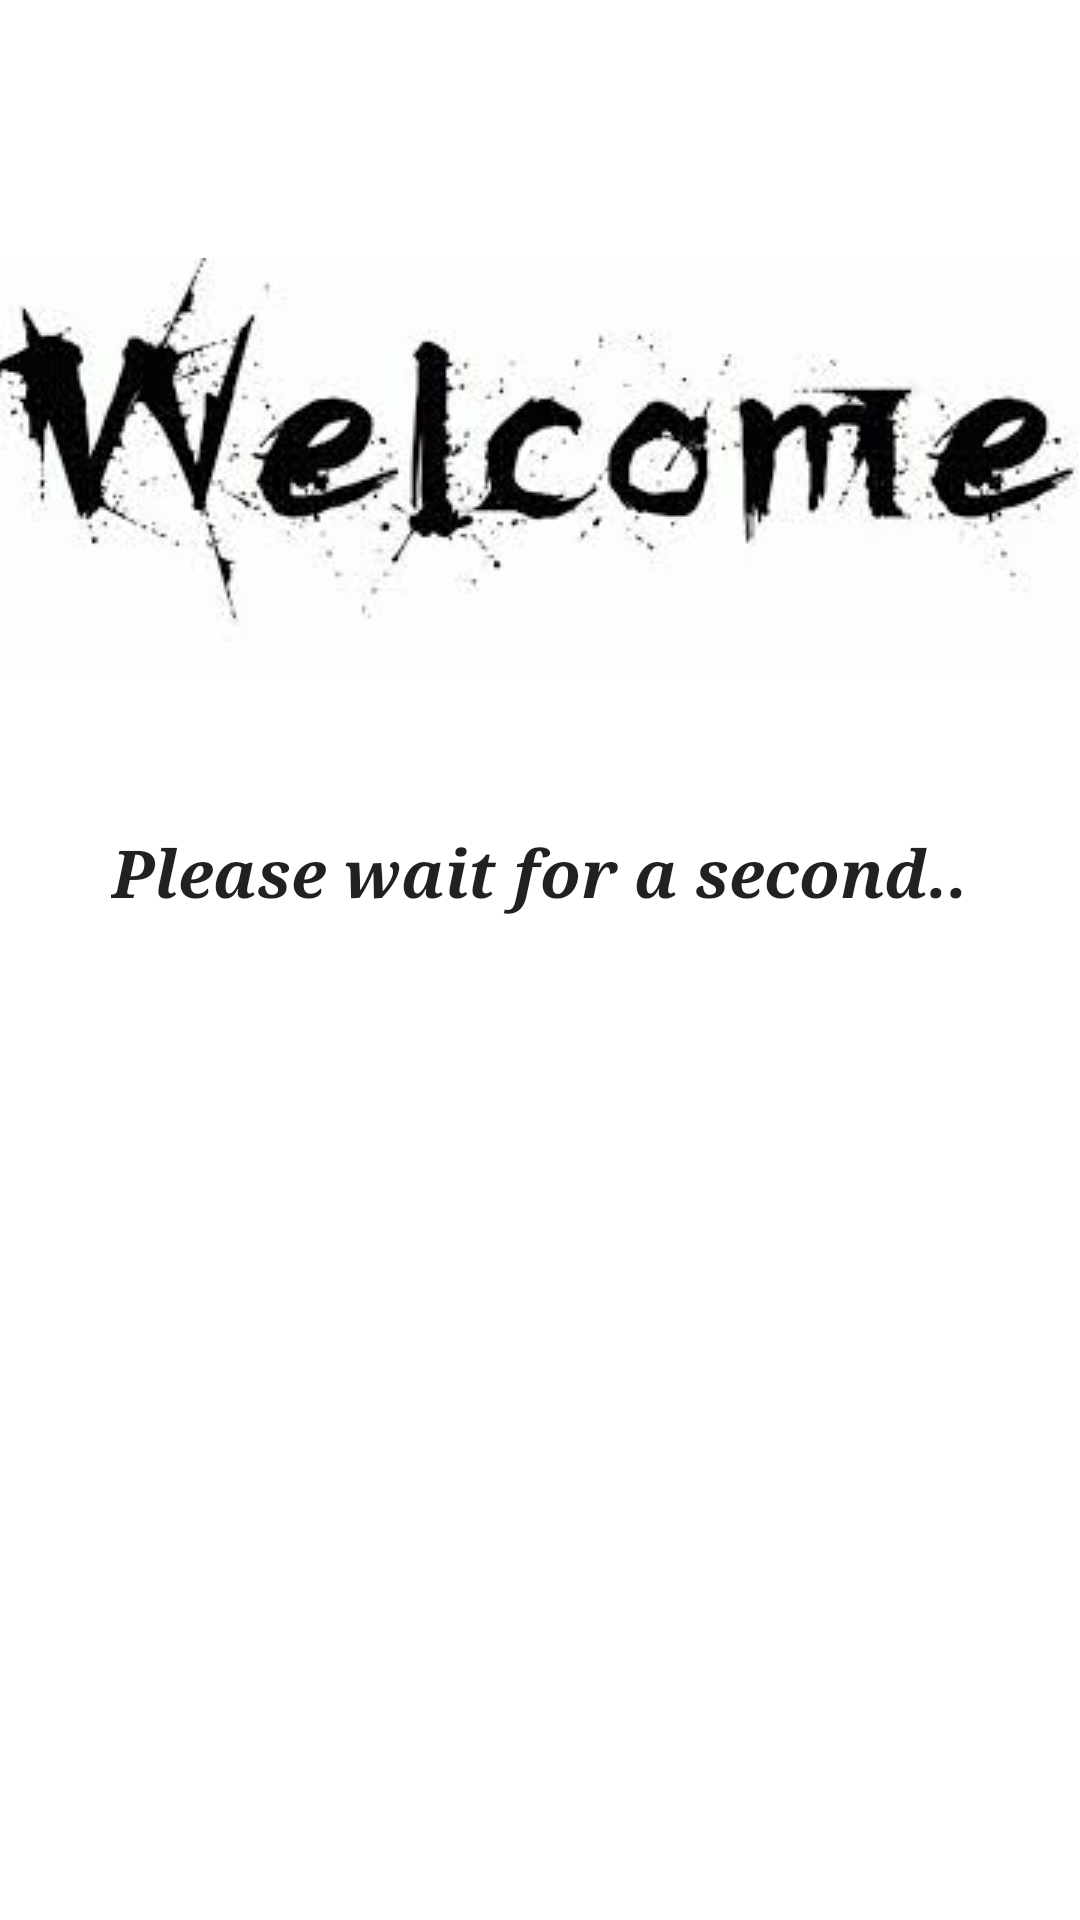

Write the Android layout XML for this screen, with the resource values it uses.
<!-- AndroidManifest.xml: activity theme AppTheme.NoActionBar -->
<!-- res/layout/activity_first.xml -->
<?xml version="1.0" encoding="utf-8"?>

<RelativeLayout xmlns:android="http://schemas.android.com/apk/res/android"
    xmlns:tools="http://schemas.android.com/tools"
    android:layout_width="match_parent"
    android:layout_height="match_parent"
    android:paddingBottom="@dimen/activity_vertical_margin"
    android:paddingLeft="@dimen/activity_horizontal_margin"
    android:paddingRight="@dimen/activity_horizontal_margin"
    android:paddingTop="@dimen/activity_vertical_margin"
    tools:context="com.dsaptal.reversi.FirstActivity"
    android:background="#ffffff">

    <ImageView
        android:layout_width="wrap_content"
        android:layout_height="wrap_content"
        android:id="@+id/imageView"
        android:src="@drawable/welcomelogo"
        android:layout_alignParentTop="true"
        android:layout_alignParentLeft="true"
        android:layout_alignParentStart="true"
        android:layout_marginTop="86dp" />

    <TextView
        android:layout_width="wrap_content"
        android:layout_height="wrap_content"
        android:textAppearance="?android:attr/textAppearanceLarge"
        android:text="Please wait for a second.."
        android:id="@+id/FirstTextView"
        android:layout_below="@+id/imageView"
        android:layout_centerHorizontal="true"
        android:layout_marginTop="50dp"
        android:shadowColor="#504c4c"
        android:textStyle="bold|italic"
        android:typeface="serif" />
</RelativeLayout>
<!-- resources referenced by this layout -->
<resources>
  <!-- drawable welcomelogo: jpg bitmap (drawable, 8215 bytes) -->
  <style name="AppTheme.NoActionBar">
          <item name="windowActionBar">false</item>
          <item name="windowNoTitle">true</item>
      </style>
</resources>
